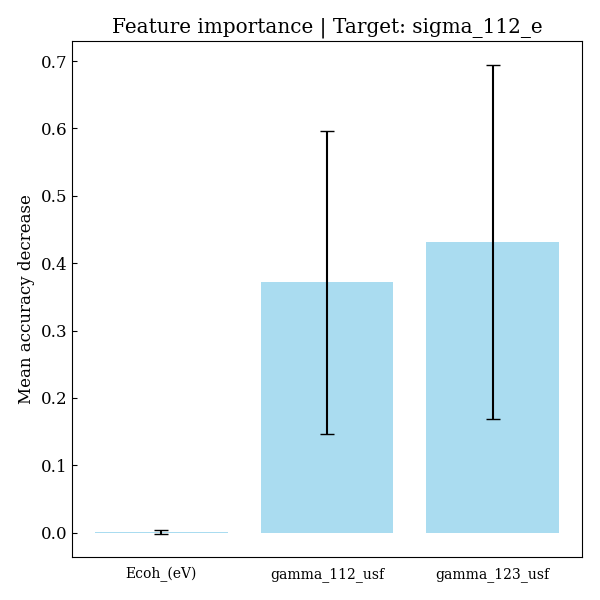

The table this chart was drawn from, first rows:
feature, importances, std_dev
Ecoh_(eV), 0.001116, 0.002516
gamma_112_usf, 0.3716, 0.2244
gamma_123_usf, 0.4319, 0.2627
